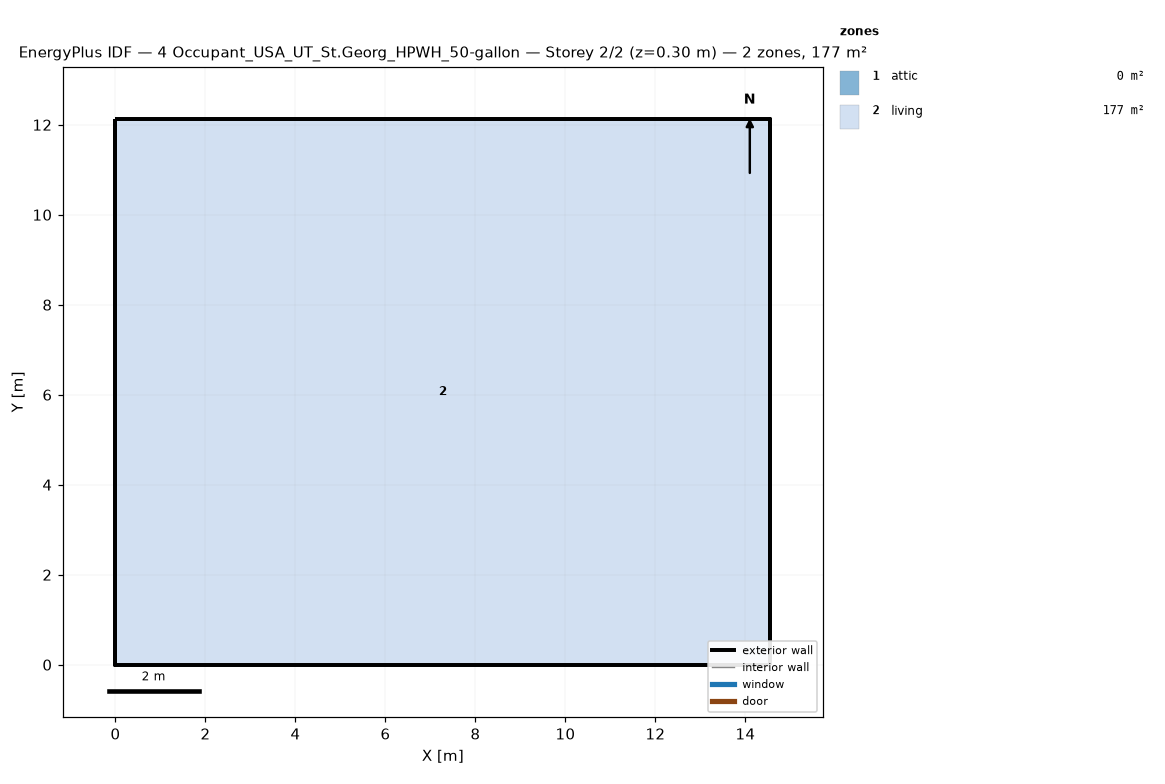
=== STOREY PLAN SPEC (per zone: floor XY polygon, exterior-wall plan segments, windows/doors) ===
zone 1: attic  (0.0 m²)
  exterior wall: (14.55, 0.00) – (14.55, 12.13) – (14.55, 6.06)  [18.2 m]
  exterior wall: (0.00, 12.13) – (0.00, 0.00) – (0.00, 6.06)  [18.2 m]
zone 2: living  (176.5 m²)
  floor: (0.00, 0.00) (0.00, 12.13) (14.55, 12.13) (14.55, 0.00)
  exterior wall: (0.00, 0.00) – (14.55, 0.00)  [14.6 m]
  exterior wall: (14.55, 0.00) – (14.55, 12.13)  [12.1 m]
  exterior wall: (14.55, 12.13) – (0.00, 12.13)  [14.6 m]
  exterior wall: (0.00, 12.13) – (0.00, 0.00)  [12.1 m]

=== DERIVED (storey summary) ===
Building: 4 Occupant_USA_UT_St.Georg_HPWH_50-gallon
Storey: 2 of 2  (floor level z = 0.30 m)
Storey gross floor area: 176.5 m²
Zones on this storey: 2
  - attic: floor 0.0 m²; exterior wall 36.4 m (24.5 m²); WWR 0.0%
  - living: floor 176.5 m²; exterior wall 53.4 m (146.4 m²); WWR 0.0%
Zone adjacency: (none detected)